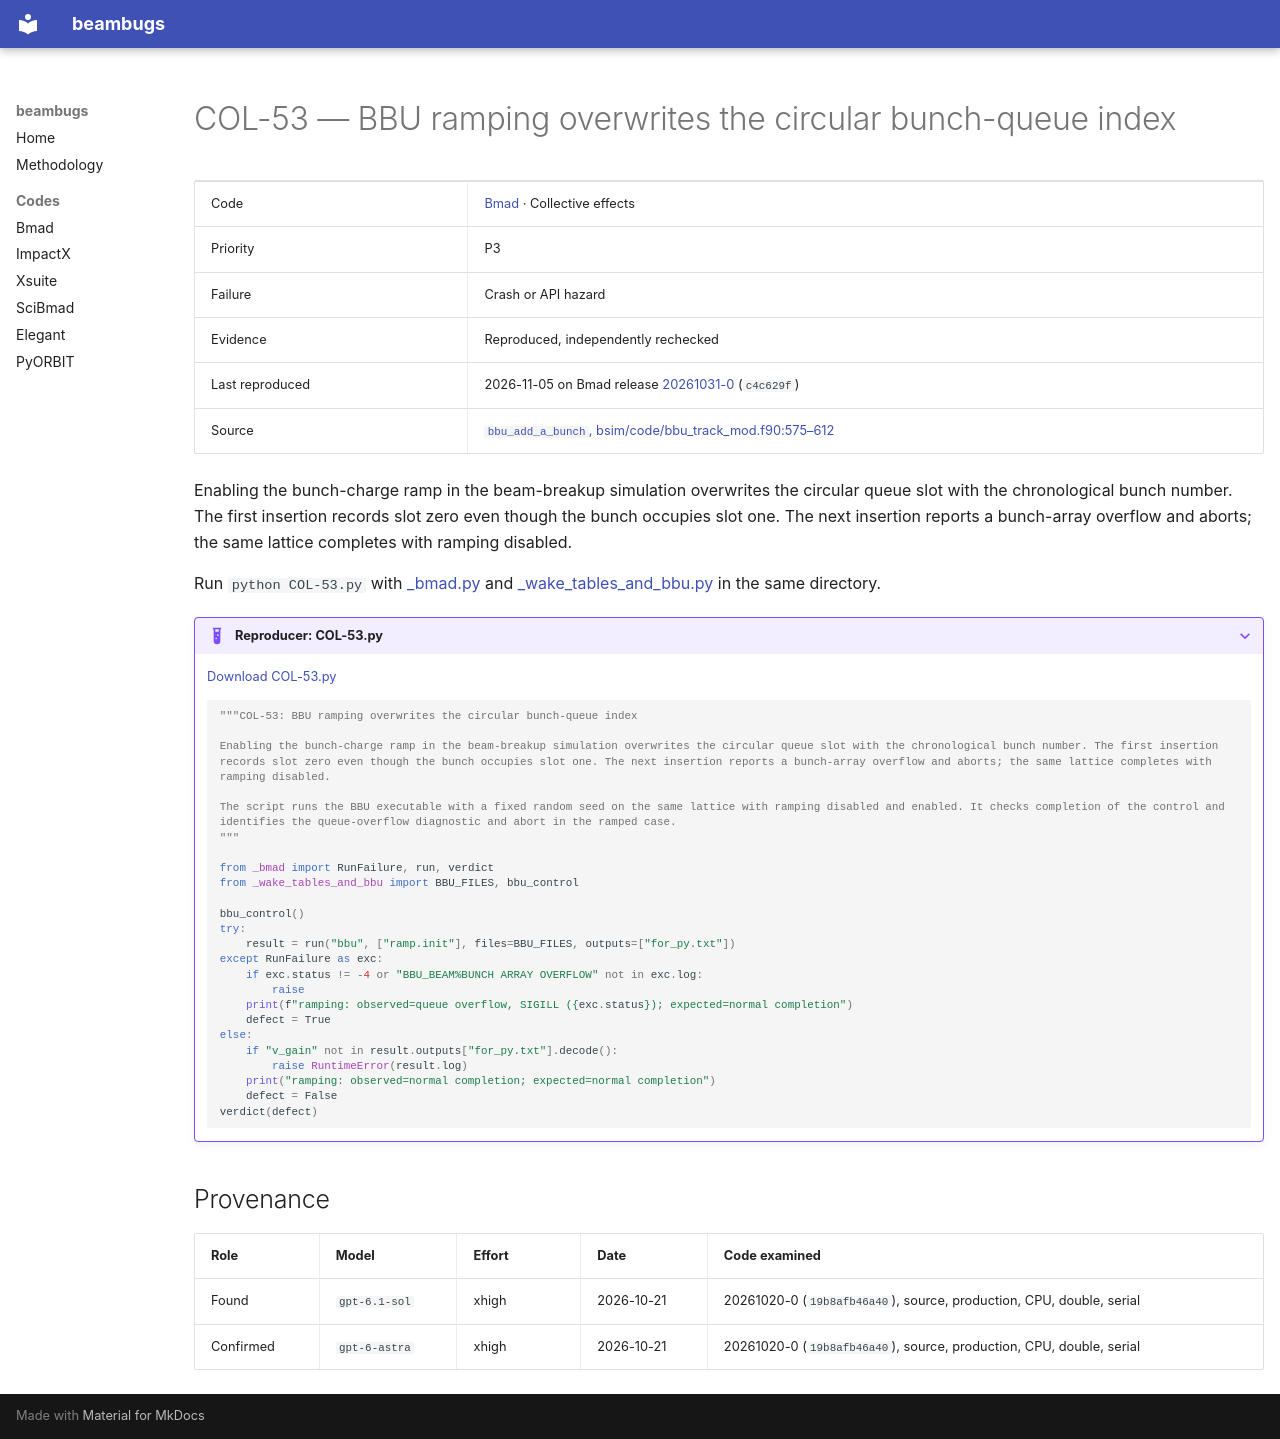

repository: nikitakuklev/beambugs · page: bmad/COL-53/index.html · generator: mkdocs

---
title: "COL-53: BBU ramping overwrites the circular bunch-queue index"
hide:
  - toc
---

# COL-53 — BBU ramping overwrites the circular bunch-queue index

| | |
|---|---|
| Code | [Bmad](../index.md) · Collective effects |
| Priority | P3 |
| Failure | Crash or API hazard |
| Evidence | Reproduced, independently rechecked |
| Last reproduced | 2026-11-05 on Bmad release [20261031-0](https://github.com/bmad-sim/bmad-ecosystem/tree/20261031-0) (`c4c629f`) |
| Source | [`bbu_add_a_bunch`, bsim/code/bbu_track_mod.f90:575–612](https://github.com/bmad-sim/bmad-ecosystem/blob/c4c629fc9071d3a56cb1ba5bc714baba65e9c5d3/bsim/code/bbu_track_mod.f90#L575-L612) |

Enabling the bunch-charge ramp in the beam-breakup simulation overwrites the circular queue slot with the chronological bunch number. The first insertion records slot zero even though the bunch occupies slot one. The next insertion reports a bunch-array overflow and aborts; the same lattice completes with ramping disabled.

Run `python COL-53.py` with [_bmad.py](../helpers/_bmad.py) and [_wake_tables_and_bbu.py](../helpers/_wake_tables_and_bbu.py) in the same directory.

??? example "Reproducer: COL-53.py"

    [Download COL-53.py](COL-53.py)

    ```python
    """COL-53: BBU ramping overwrites the circular bunch-queue index

    Enabling the bunch-charge ramp in the beam-breakup simulation overwrites the circular queue slot with the chronological bunch number. The first insertion records slot zero even though the bunch occupies slot one. The next insertion reports a bunch-array overflow and aborts; the same lattice completes with ramping disabled.

    The script runs the BBU executable with a fixed random seed on the same lattice with ramping disabled and enabled. It checks completion of the control and identifies the queue-overflow diagnostic and abort in the ramped case.
    """

    from _bmad import RunFailure, run, verdict
    from _wake_tables_and_bbu import BBU_FILES, bbu_control

    bbu_control()
    try:
        result = run("bbu", ["ramp.init"], files=BBU_FILES, outputs=["for_py.txt"])
    except RunFailure as exc:
        if exc.status != -4 or "BBU_BEAM%BUNCH ARRAY OVERFLOW" not in exc.log:
            raise
        print(f"ramping: observed=queue overflow, SIGILL ({exc.status}); expected=normal completion")
        defect = True
    else:
        if "v_gain" not in result.outputs["for_py.txt"].decode():
            raise RuntimeError(result.log)
        print("ramping: observed=normal completion; expected=normal completion")
        defect = False
    verdict(defect)

    ```

## Provenance

| Role | Model | Effort | Date | Code examined |
|---|---|---|---|---|
| Found | <span class="bb-nowrap">`gpt-6.1-sol`</span> | xhigh | <span class="bb-nowrap">2026-10-21</span> | 20261020-0 (`19b8afb46a40`), source, production, CPU, double, serial |
| Confirmed | <span class="bb-nowrap">`gpt-6-astra`</span> | xhigh | <span class="bb-nowrap">2026-10-21</span> | 20261020-0 (`19b8afb46a40`), source, production, CPU, double, serial |
